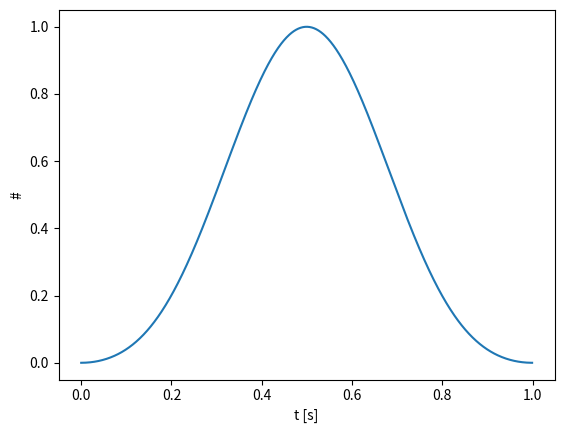
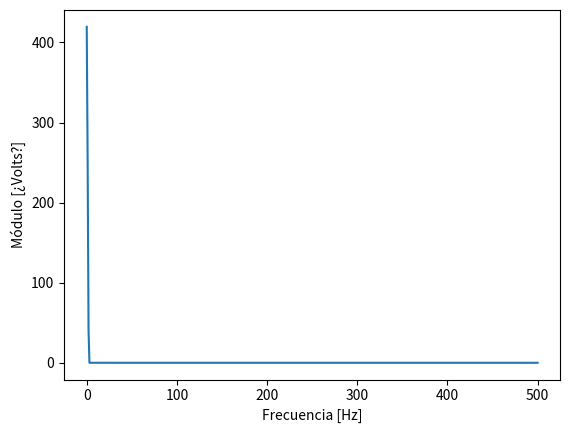

Python code for these plots, in order:
#!/usr/bin/env python3
# -*- coding: utf-8 -*-
"""
[redacted]

En este script demostramos el uso de ventanas para el análisis espectral.
"""

import numpy as np
import scipy.signal.windows as win
import matplotlib.pyplot as plt
from scipy.fftpack import fft


N = 1000
Fs = 1000
tt = np.arange(0.0, N/Fs, 1/Fs)
ff = np.arange(0.0, Fs, N/Fs)

# ahora podemos simular que los canales están desconectados,
# o que una señal de ruido blanco, normalmente distribuido ingresa al ADC.
canales_ADC = 1
a0 = 1 # Volt
f0 = N/4 * Fs/N

dd = win.blackman(N)

bfrec = ff <= Fs/2

ft_dd = fft( dd )
# ft_dd = fft( dd, axis = 0 )

plt.close('all')

plt.figure(2)
plt.plot( ff[bfrec], np.abs(ft_dd[bfrec]) )
# plt.plot( ff[bfrec], 20*np.log10(np.abs(ft_dd[bfrec])) )
plt.ylabel('Módulo [¿Volts?]')
plt.xlabel('Frecuencia [Hz]')

plt.figure(1)
plt.plot( tt, dd )
plt.ylabel('#')
plt.xlabel('t [s]')

